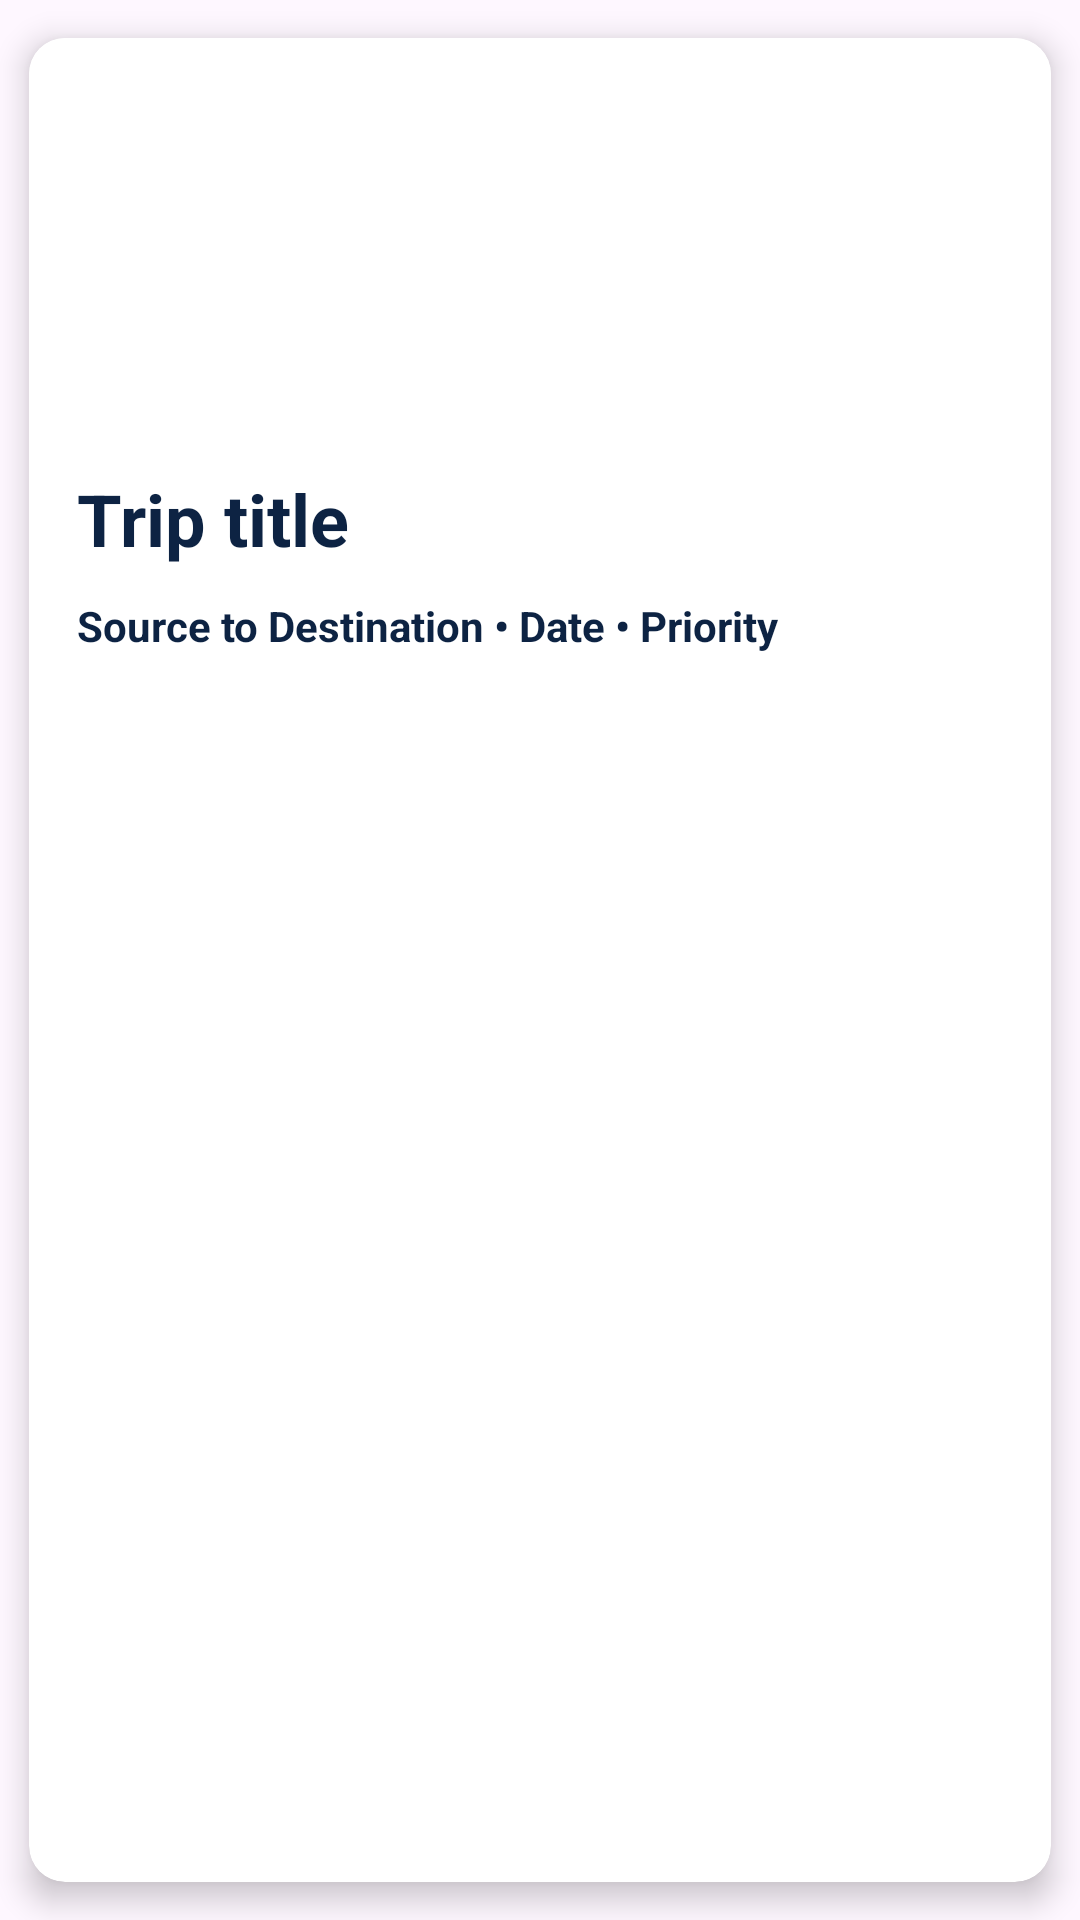

Reconstruct the res/layout file that produces this screen, plus the resources it refers to.
<!-- AndroidManifest.xml: application theme Theme.AliTripPlanningMobileApp -->
<!-- res/layout/trip_item.xml -->
<?xml version="1.0" encoding="utf-8"?>
<androidx.cardview.widget.CardView
    xmlns:android="http://schemas.android.com/apk/res/android"
    xmlns:app="http://schemas.android.com/apk/res-auto"
    android:id="@+id/item_root"
    android:layout_width="match_parent"
    android:layout_height="wrap_content"
    android:layout_margin="12dp"
    app:cardCornerRadius="12dp"
    app:cardElevation="6dp"
    app:cardUseCompatPadding="true">

    <LinearLayout
        android:layout_width="match_parent"
        android:layout_height="wrap_content"
        android:orientation="vertical"
        android:padding="16dp"
        android:background="@color/white">

        <ImageView
            android:id="@+id/imageviewTask"
            android:layout_width="100dp"
            android:layout_height="100dp"
            android:layout_marginTop="14dp"
            android:layout_marginBottom="14dp"
            android:src="@drawable/trip"
            android:scaleType="centerCrop"/>

        <TextView
            android:id="@+id/textviewTitle"
            android:layout_width="match_parent"
            android:layout_height="wrap_content"
            android:layout_marginBottom="10dp"
            android:text="Trip title"
            android:textSize="24sp"
            android:textColor="@color/darkBackground"
            android:textStyle="bold"/>

        <TextView
            android:id="@+id/textviewSub"
            android:layout_width="match_parent"
            android:layout_height="wrap_content"
            android:layout_marginBottom="10dp"
            android:lineSpacingExtra="4dp"
            android:text="Source to Destination • Date • Priority"
            android:textSize="14sp"
            android:textColor="@color/darkBackground"
            android:textStyle="bold"/>

    </LinearLayout>

</androidx.cardview.widget.CardView>
<!-- resources referenced by this layout -->
<resources>
  <color name="darkBackground">#0D2343</color>
  <color name="white">#FFFFFFFF</color>
  <style name="Theme.AliTripPlanningMobileApp" parent="Base.Theme.AliTripPlanningMobileApp" />
  <style name="Base.Theme.AliTripPlanningMobileApp" parent="Theme.Material3.DayNight.NoActionBar">
          
          
      </style>
</resources>
